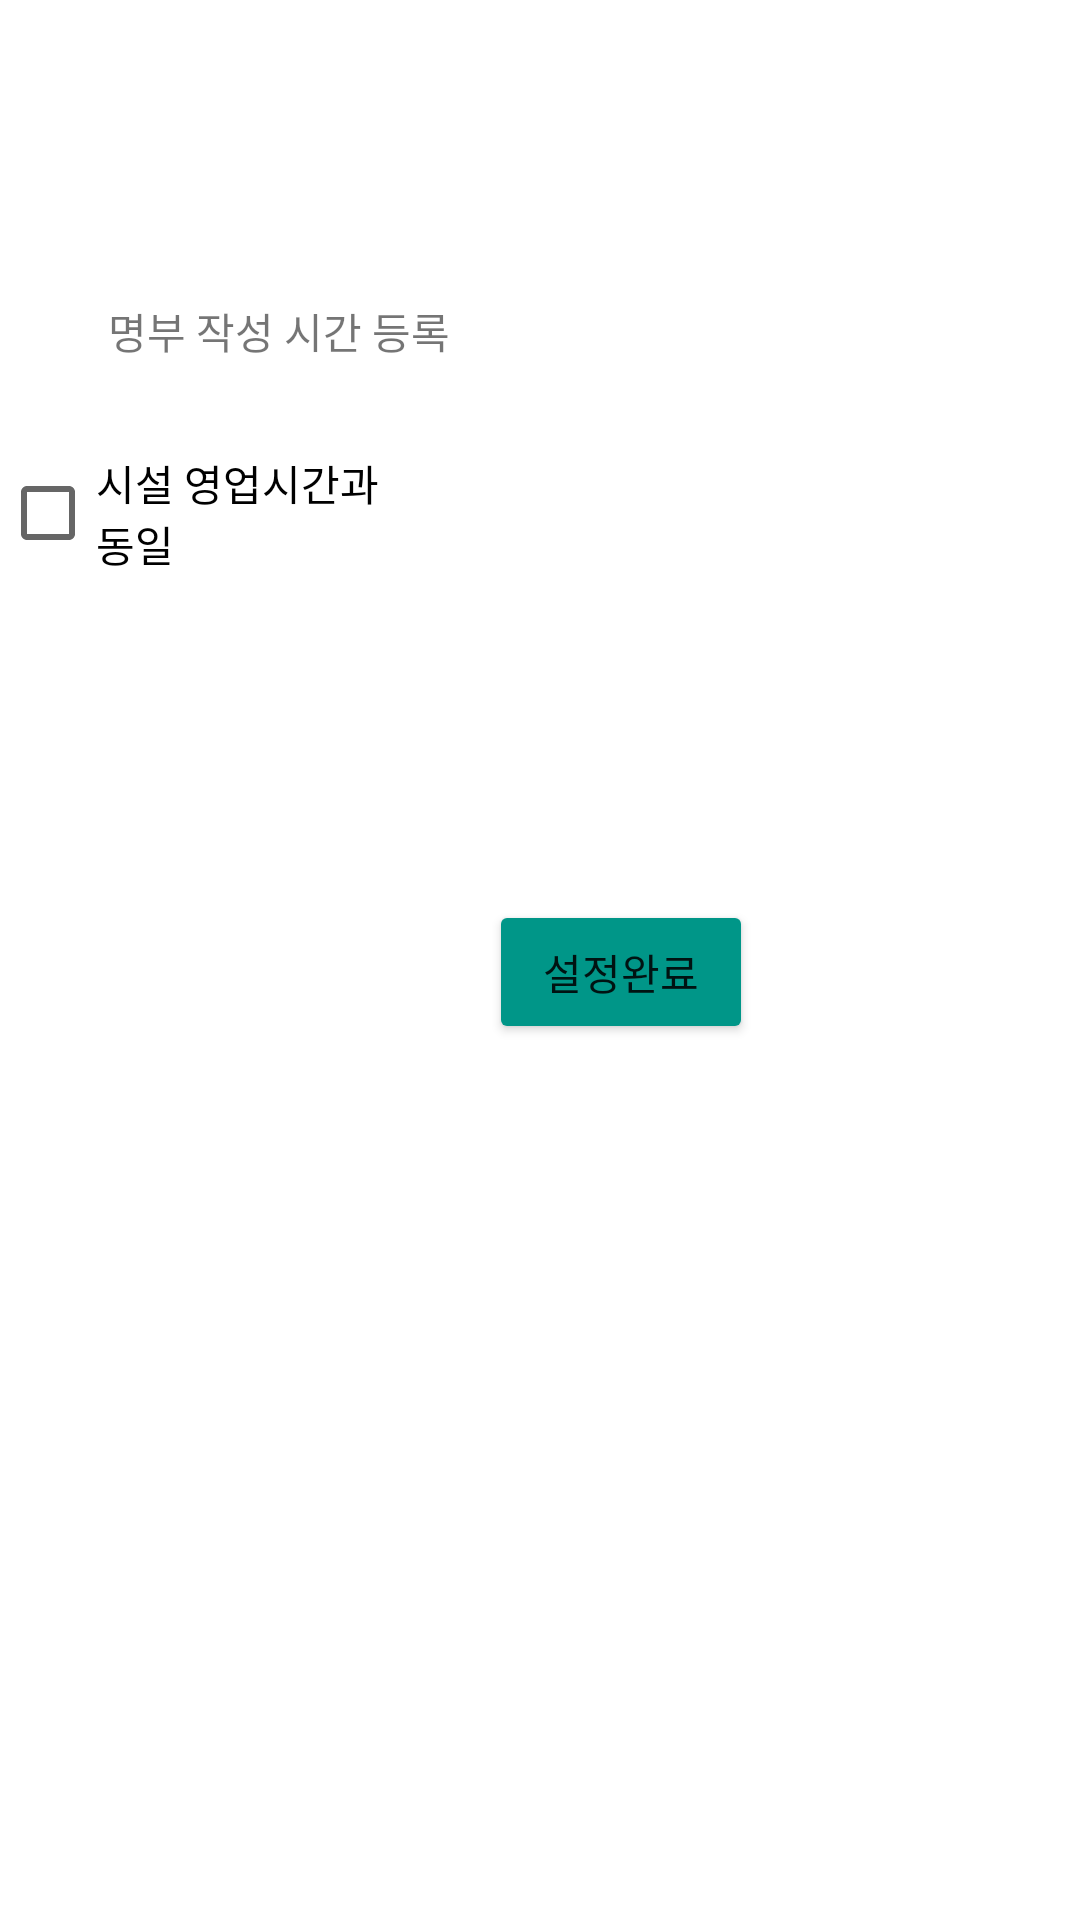

Reconstruct the res/layout file that produces this screen, plus the resources it refers to.
<!-- AndroidManifest.xml: application theme Theme.WISET -->
<!-- res/layout/activity_register6.xml -->
<?xml version="1.0" encoding="utf-8"?>
<RelativeLayout xmlns:android="http://schemas.android.com/apk/res/android"
    xmlns:app="http://schemas.android.com/apk/res-auto"
    xmlns:tools="http://schemas.android.com/tools"
    android:layout_width="match_parent"
    android:layout_height="match_parent"
    tools:context=".RegisterActivity6">

    <TextView
        android:id="@+id/textView10"
        android:layout_width="wrap_content"
        android:layout_height="wrap_content"
        android:layout_alignParentStart="true"
        android:layout_alignParentLeft="true"
        android:layout_alignParentTop="true"
        android:layout_marginStart="36dp"
        android:layout_marginLeft="36dp"
        android:layout_marginTop="100dp"
        android:text="명부 작성 시간 등록"
        tools:layout_editor_absoluteX="38dp"
        tools:layout_editor_absoluteY="79dp" />

    <CheckBox
        android:id="@+id/checkBox"
        android:layout_width="wrap_content"
        android:layout_height="wrap_content"
        android:layout_alignParentTop="true"
        android:layout_alignParentEnd="true"
        android:layout_alignParentRight="true"
        android:layout_marginTop="147dp"
        android:layout_marginEnd="220dp"
        android:layout_marginRight="220dp"
        android:text="시설 영업시간과 동일"
        tools:layout_editor_absoluteX="38dp"
        tools:layout_editor_absoluteY="114dp" />

    <Button
        android:id="@+id/button"
        android:layout_width="wrap_content"
        android:layout_height="wrap_content"
        android:layout_alignParentStart="true"
        android:layout_alignParentLeft="true"
        android:layout_alignParentBottom="true"
        android:layout_centerHorizontal="true"
        android:layout_marginStart="163dp"
        android:layout_marginLeft="163dp"
        android:layout_marginBottom="292dp"
        android:text="설정완료"
        app:backgroundTint="#009688"
        tools:layout_editor_absoluteX="151dp"
        tools:layout_editor_absoluteY="361dp" />
</RelativeLayout>
<!-- resources referenced by this layout -->
<resources>
  <style name="Theme.WISET" parent="Theme.MaterialComponents.DayNight.DarkActionBar">
          
          <item name="colorPrimary">@color/purple_500</item>
          <item name="colorPrimaryVariant">@color/purple_700</item>
          <item name="colorOnPrimary">@color/white</item>
          
          <item name="colorSecondary">@color/teal_200</item>
          <item name="colorSecondaryVariant">@color/teal_700</item>
          <item name="colorOnSecondary">@color/black</item>
          
          <item name="android:statusBarColor" tools:targetApi="l">?attr/colorPrimaryVariant</item>
          
      </style>
  <!-- not gathered from this repository: default colours our renderer supplied (Android Studio template values) -->
  <color name="purple_500">#FF6200EE</color>
  <color name="purple_700">#FF3700B3</color>
  <color name="teal_200">#FF03DAC5</color>
  <color name="teal_700">#FF018786</color>
  <color name="black">#FF000000</color>
  <color name="white">#FFFFFFFF</color>
</resources>
